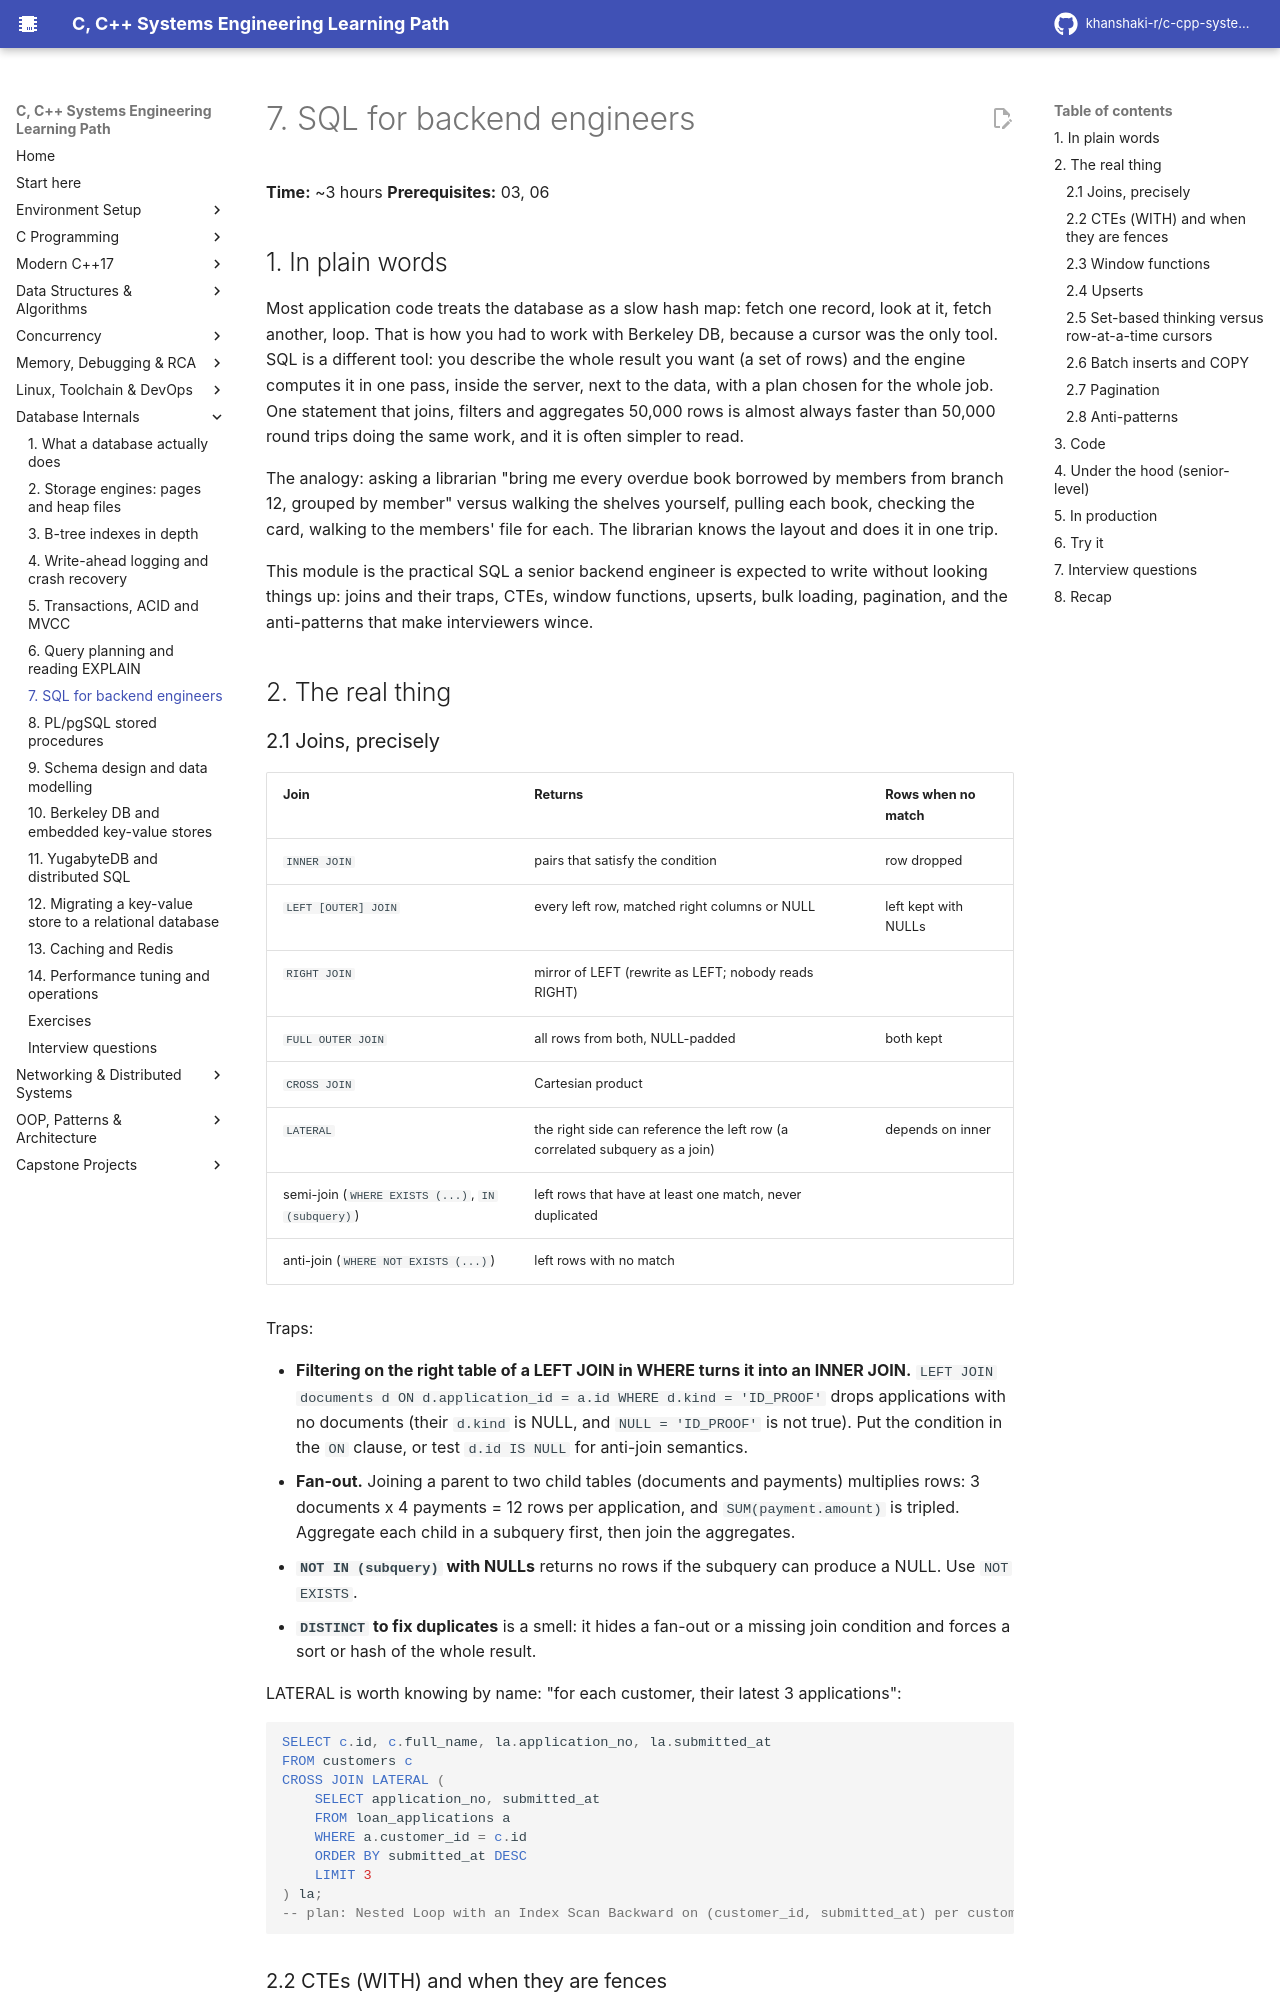

repository: khanshaki-r/c-cpp-systems-learning-path · page: 07_Databases_Internals/07_sql_for_backend_engineers/index.html · generator: mkdocs

# 7. SQL for backend engineers

**Time:** ~3 hours   **Prerequisites:** 03, 06

## 1. In plain words

Most application code treats the database as a slow hash map: fetch one record, look at it,
fetch another, loop. That is how you had to work with Berkeley DB, because a cursor was the only
tool. SQL is a different tool: you describe the whole result you want (a set of rows) and the
engine computes it in one pass, inside the server, next to the data, with a plan chosen for the
whole job. One statement that joins, filters and aggregates 50,000 rows is almost always faster
than 50,000 round trips doing the same work, and it is often simpler to read.

The analogy: asking a librarian "bring me every overdue book borrowed by members from
branch 12, grouped by member" versus walking the shelves yourself, pulling each book, checking
the card, walking to the members' file for each. The librarian knows the layout and does it in
one trip.

This module is the practical SQL a senior backend engineer is expected to write without looking
things up: joins and their traps, CTEs, window functions, upserts, bulk loading, pagination,
and the anti-patterns that make interviewers wince.

## 2. The real thing

### 2.1 Joins, precisely

| Join | Returns | Rows when no match |
|---|---|---|
| `INNER JOIN` | pairs that satisfy the condition | row dropped |
| `LEFT [OUTER] JOIN` | every left row, matched right columns or NULL | left kept with NULLs |
| `RIGHT JOIN` | mirror of LEFT (rewrite as LEFT; nobody reads RIGHT) | |
| `FULL OUTER JOIN` | all rows from both, NULL-padded | both kept |
| `CROSS JOIN` | Cartesian product | |
| `LATERAL` | the right side can reference the left row (a correlated subquery as a join) | depends on inner |
| semi-join (`WHERE EXISTS (...)`, `IN (subquery)`) | left rows that have at least one match, never duplicated | |
| anti-join (`WHERE NOT EXISTS (...)`) | left rows with no match | |

Traps:

- **Filtering on the right table of a LEFT JOIN in WHERE turns it into an INNER JOIN.**
  `LEFT JOIN documents d ON d.application_id = a.id WHERE d.kind = 'ID_PROOF'` drops applications
  with no documents (their `d.kind` is NULL, and `NULL = 'ID_PROOF'` is not true). Put the
  condition in the `ON` clause, or test `d.id IS NULL` for anti-join semantics.
- **Fan-out.** Joining a parent to two child tables (documents and payments) multiplies rows:
  3 documents x 4 payments = 12 rows per application, and `SUM(payment.amount)` is tripled.
  Aggregate each child in a subquery first, then join the aggregates.
- **`NOT IN (subquery)` with NULLs** returns no rows if the subquery can produce a NULL. Use
  `NOT EXISTS`.
- **`DISTINCT` to fix duplicates** is a smell: it hides a fan-out or a missing join condition and
  forces a sort or hash of the whole result.

LATERAL is worth knowing by name: "for each customer, their latest 3 applications":

```sql
SELECT c.id, c.full_name, la.application_no, la.submitted_at
FROM customers c
CROSS JOIN LATERAL (
    SELECT application_no, submitted_at
    FROM loan_applications a
    WHERE a.customer_id = c.id
    ORDER BY submitted_at DESC
    LIMIT 3
) la;
-- plan: Nested Loop with an Index Scan Backward on (customer_id, submitted_at) per customer
```
